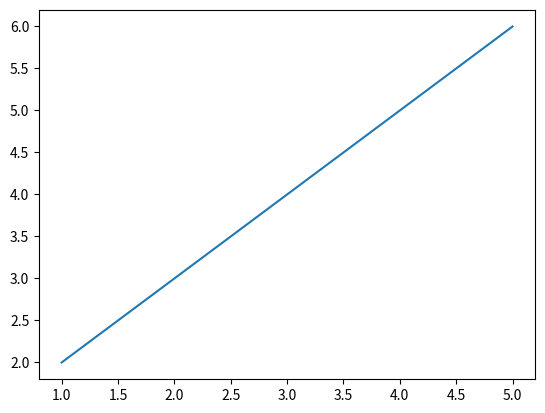

The script that saved this image:
import matplotlib.pyplot as plt

a=[1,2,3,4,5]
b=[2,3,4,5,6]

plt.plot(a,b)
plt.show()